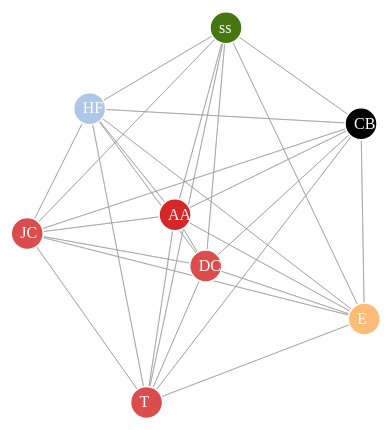
D3 v3 page, settled after 360 driven frames (6 s of simulated time); the page loaded 1 data file(s).



function createGraph(el, rows) {
    
    var self = this;
    
    self.zoom = function() {
        self.viz.attr(
            "transform",
            "translate(" + d3.event.translate + ") scale(" + d3.event.scale + ")");
    }

    $(el).height( 450 );
    $(el).width( 600 );
    
    var w = $(el).innerWidth(),
        h = $(el).innerHeight();
    
    var svg = d3.select(el).append("svg")
        .attr("width", w)
        .attr("height", h)
        .call(d3.behavior.zoom().on("zoom", self.zoom));
        
    // add a group to support the zoom function
    self.viz = svg.append('svg:g');
    
    // parameterise the force layout
    var force = d3.layout.force()
        .charge(-4000)
        .linkDistance(function (link) { return 300-(link.interactions/10); })
        .size([w, h]);

    self.nodes = force.nodes();
    self.links = force.links();
    
    // convert people names to colours
    self.getColour = function(node) {

        if (node.name == 'CB') {
            return "#ff7f0e;"
        } else if (node.name == 'ss') {
            return '#467612';
        } else if (node.name == 'AA') {
            return '#d62728';
        } else if (node.name == 'HF') {
            return '#aec7e8';
        } else if (node.name == 'E') {
            return '#ffbb78';
        } else if (node.name == 'DC') {
            return '#DB4D4D';
        } else if (node.name == 'T') {
            return '#DB4D4D';
        } else if (node.name == 'JC') {
            return '#DB4D4D';
        } else {        
            return '#9467bd';
        }
    }

    var people = {};

    // add the nodes and links
    $.each(rows, function(index, row) {
    
        var sender = people[row.sender];
        if (sender === undefined) {
            sender = { name: row.sender, id: self.nodes.length };                
            people[row.sender] = sender;
            self.nodes.push(sender);
        }

        var recipient = people[row.recipient];
        if (recipient === undefined) {
            recipient = { name: row.recipient, id: self.nodes.length };
            people[row.recipient] = recipient;
            self.nodes.push(recipient);
        }
    
        var link = { source: sender, target: recipient, interactions: row.interactions };        
        self.links.push(link);
    }); 
    
    
    // Create svg lines for the links
    var lines = viz
        .selectAll("line.link")
        .data(self.links, function(d) { return d.source.id + "-" + d.target.id; });

    lines.enter().append("line")
        .attr("class", "link");

    // Create svg circles for the nodes
    var node = viz.selectAll("g.node")
        .data(self.nodes, function(d) { return d.id;});

    var nodeEnter = node.enter().append("g")
        .attr("class", "node")
        .attr("id", function(d) { return 'node-' + d.id; })
        .call(force.drag);
    
    nodeEnter.append("circle")
        .attr("r", function(d) { return 16; })
        .style("fill", self.getColour);        
    
    // Create a text label
    nodeEnter.append("text")
        .attr("class", "node_label")
        .attr("x", -7)            
        .attr("y", 0)
        .attr("dy", ".3em")
        .attr("fill", "white")
        .text(function(d) { return d.name; });     
      
    // The force animation
    force.on("tick", function() {
        lines.attr("x1", function(d) { return d.source.x; })
            .attr("y1", function(d) { return d.source.y; })
            .attr("x2", function(d) { return d.target.x; })
            .attr("y2", function(d) { return d.target.y; });

        node.attr("transform", function(d) { return "translate(" + d.x + "," + d.y + ")"; });
    });
    
    // Start the force layout
    force.start();
}

     d3.csv("/workshops/d3js/data/MPrandomInteraction.csv")
        .row(function(d) { 
            return {sender: d.sender, recipient: d.recipient, interactions: +d.interactions}; })
        .get(function(error, rows) { 
            createGraph('#demo2', rows);
        });

    

### data: data/MPrandomInteraction.csv
sender, recipient, interactions
CB, AA, 522
CB, T, 65
CB, E, 86
CB, DC, 129
CB, JC, 524
CB, ss, 190
CB, HF, 224
ss, E, 385
ss, HF, 274
ss, T, 111
ss, CB, 212
ss, AA, 647
ss, JC, 320
ss, DC, 240
AA, CB, 1625
AA, AA, 3
AA, T, 1592
AA, HF, 2029
AA, DC, 2907
AA, E, 1281
AA, ss, 1773
AA, JC, 2444
HF, CB, 767
HF, JC, 1031
HF, E, 256
HF, DC, 667
HF, AA, 2180
HF, ss, 586
HF, HF, 7
HF, T, 530
E, AA, 992
E, T, 245
E, DC, 319
E, E, 1
E, JC, 406
E, CB, 184
E, ss, 585
E, HF, 190
DC, DC, 3
DC, CB, 480
DC, JC, 845
DC, ss, 683
DC, HF, 604
DC, T, 775
DC, E, 443
DC, AA, 3038
T, JC, 458
T, ss, 184
T, HF, 402
T, E, 313
T, CB, 233
T, AA, 1215
T, T, 5
T, DC, 555
JC, ss, 472
JC, HF, 424
JC, DC, 233
JC, E, 279
JC, AA, 925
JC, T, 251
... 2 more rows